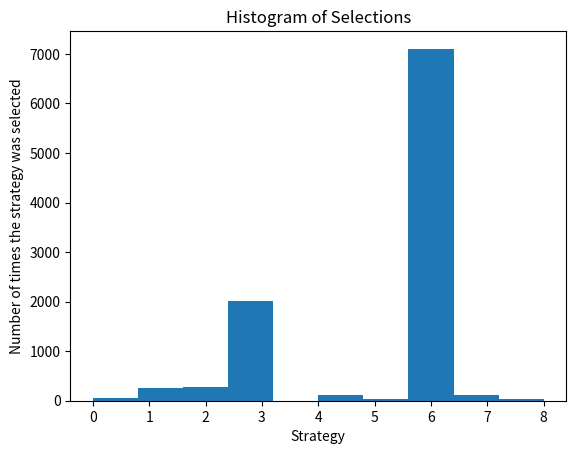

The script that saved this image:
# AI for Sales & Advertizing - Sell like the Wolf of AI Street

# Importing the libraries
import numpy as np
import matplotlib.pyplot as plt
import random
# Setting the parameters
N = 10000
d = 9

# Building the environment inside a simulation
conversion_rates = [0.05,0.13,0.09,0.16,0.11,0.04,0.20,0.08,0.01]
X = np.array(np.zeros([N,d]))
for i in range(N):
    for j in range(d):
        if np.random.rand() <= conversion_rates[j]:
            X[i,j] = 1

# Implementing Random Selection and Thompson Sampling
strategies_selected_rs = []
strategies_selected_ts = []
total_reward_rs = 0
total_reward_ts = 0
numbers_of_rewards_1 = [0] * d
numbers_of_rewards_0 = [0] * d
for n in range(0, N):
    # Random Selection
    strategy_rs = random.randrange(d)
    strategies_selected_rs.append(strategy_rs)
    reward_rs = X[n, strategy_rs]
    total_reward_rs = total_reward_rs + reward_rs
    # Thompson Sampling
    strategy_ts = 0
    max_random = 0
    for i in range(0, d):
        random_beta = random.betavariate(numbers_of_rewards_1[i] + 1, numbers_of_rewards_0[i] + 1)
        if random_beta > max_random:
            max_random = random_beta
            strategy_ts = i
    reward_ts = X[n, strategy_ts]
    if reward_ts == 1:
        numbers_of_rewards_1[strategy_ts] = numbers_of_rewards_1[strategy_ts] + 1
    else:
        numbers_of_rewards_0[strategy_ts] = numbers_of_rewards_0[strategy_ts] + 1
    strategies_selected_ts.append(strategy_ts)
    total_reward_ts = total_reward_ts + reward_ts

# Computing the Relative Return
relative_return = (total_reward_ts - total_reward_rs) / total_reward_rs * 100
print("Relative Return: {:.0f} %".format(relative_return))

# Plotting the Histogram of Selections
plt.hist(strategies_selected_ts)
plt.title('Histogram of Selections')
plt.xlabel('Strategy')
plt.ylabel('Number of times the strategy was selected')
plt.show()
